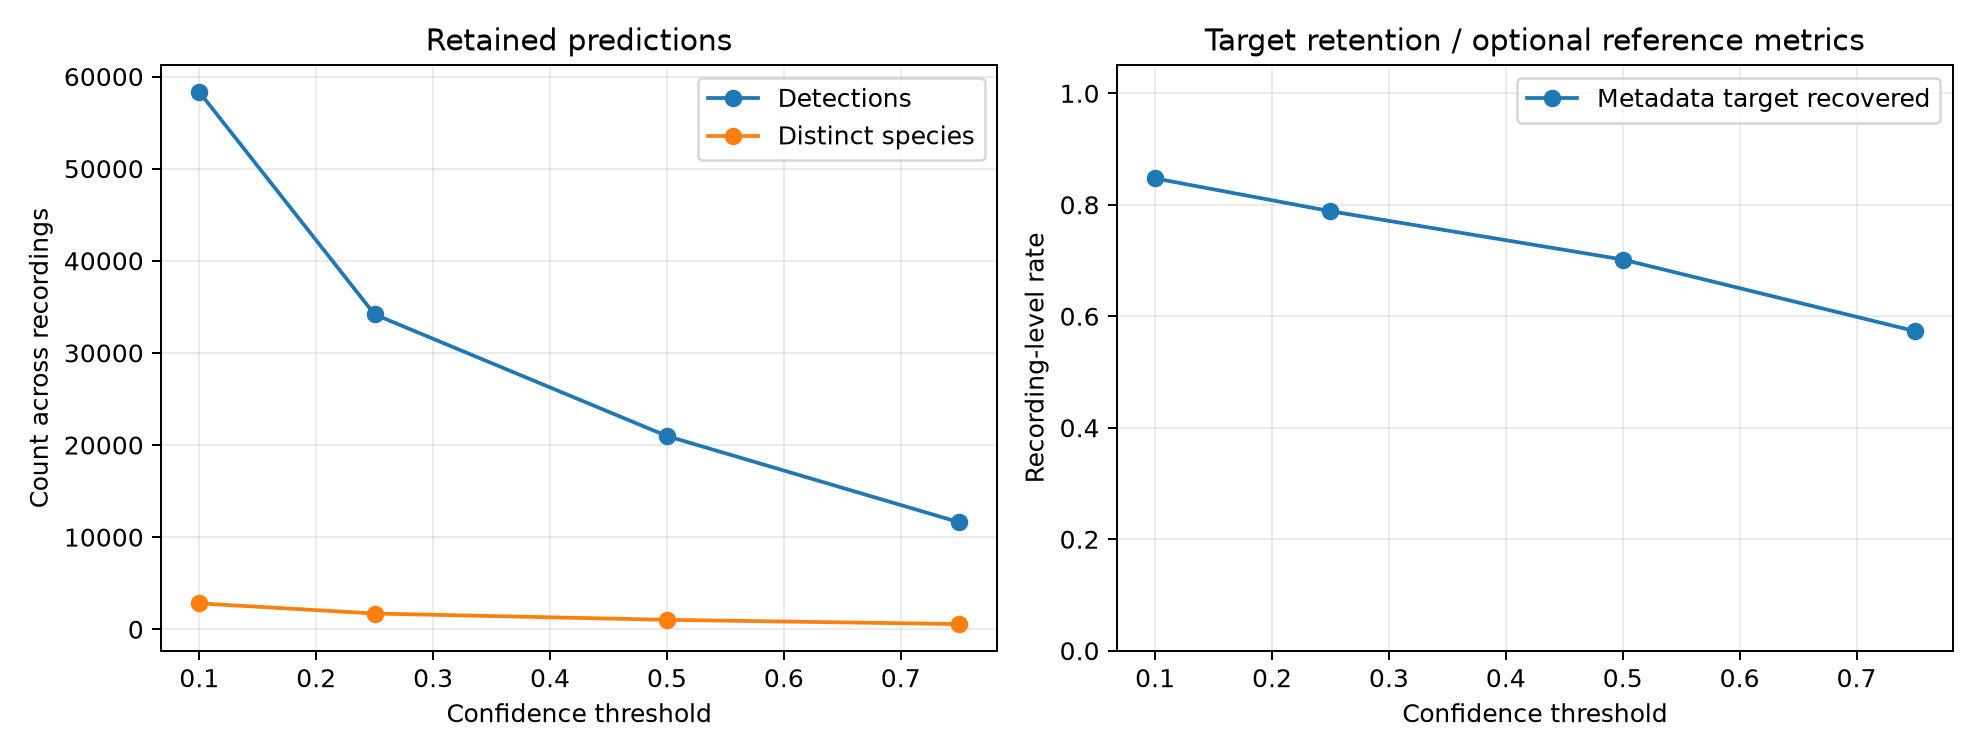

The file beside this chart, header and first rows:
threshold, detections, distinct_species, recordings, target_recordings, target_detection_rate, annotated_recordings, true_positives, false_positives, false_negatives, precision, recall, f1_score
0.1, 58324, 2809, 2005, 1938, 0.8473, 0, , , , , , 
0.25, 34172, 1707, 2005, 1938, 0.7884, 0, , , , , , 
0.5, 20975, 1024, 2005, 1938, 0.7018, 0, , , , , , 
0.75, 11612, 560, 2005, 1938, 0.5733, 0, , , , , , 
